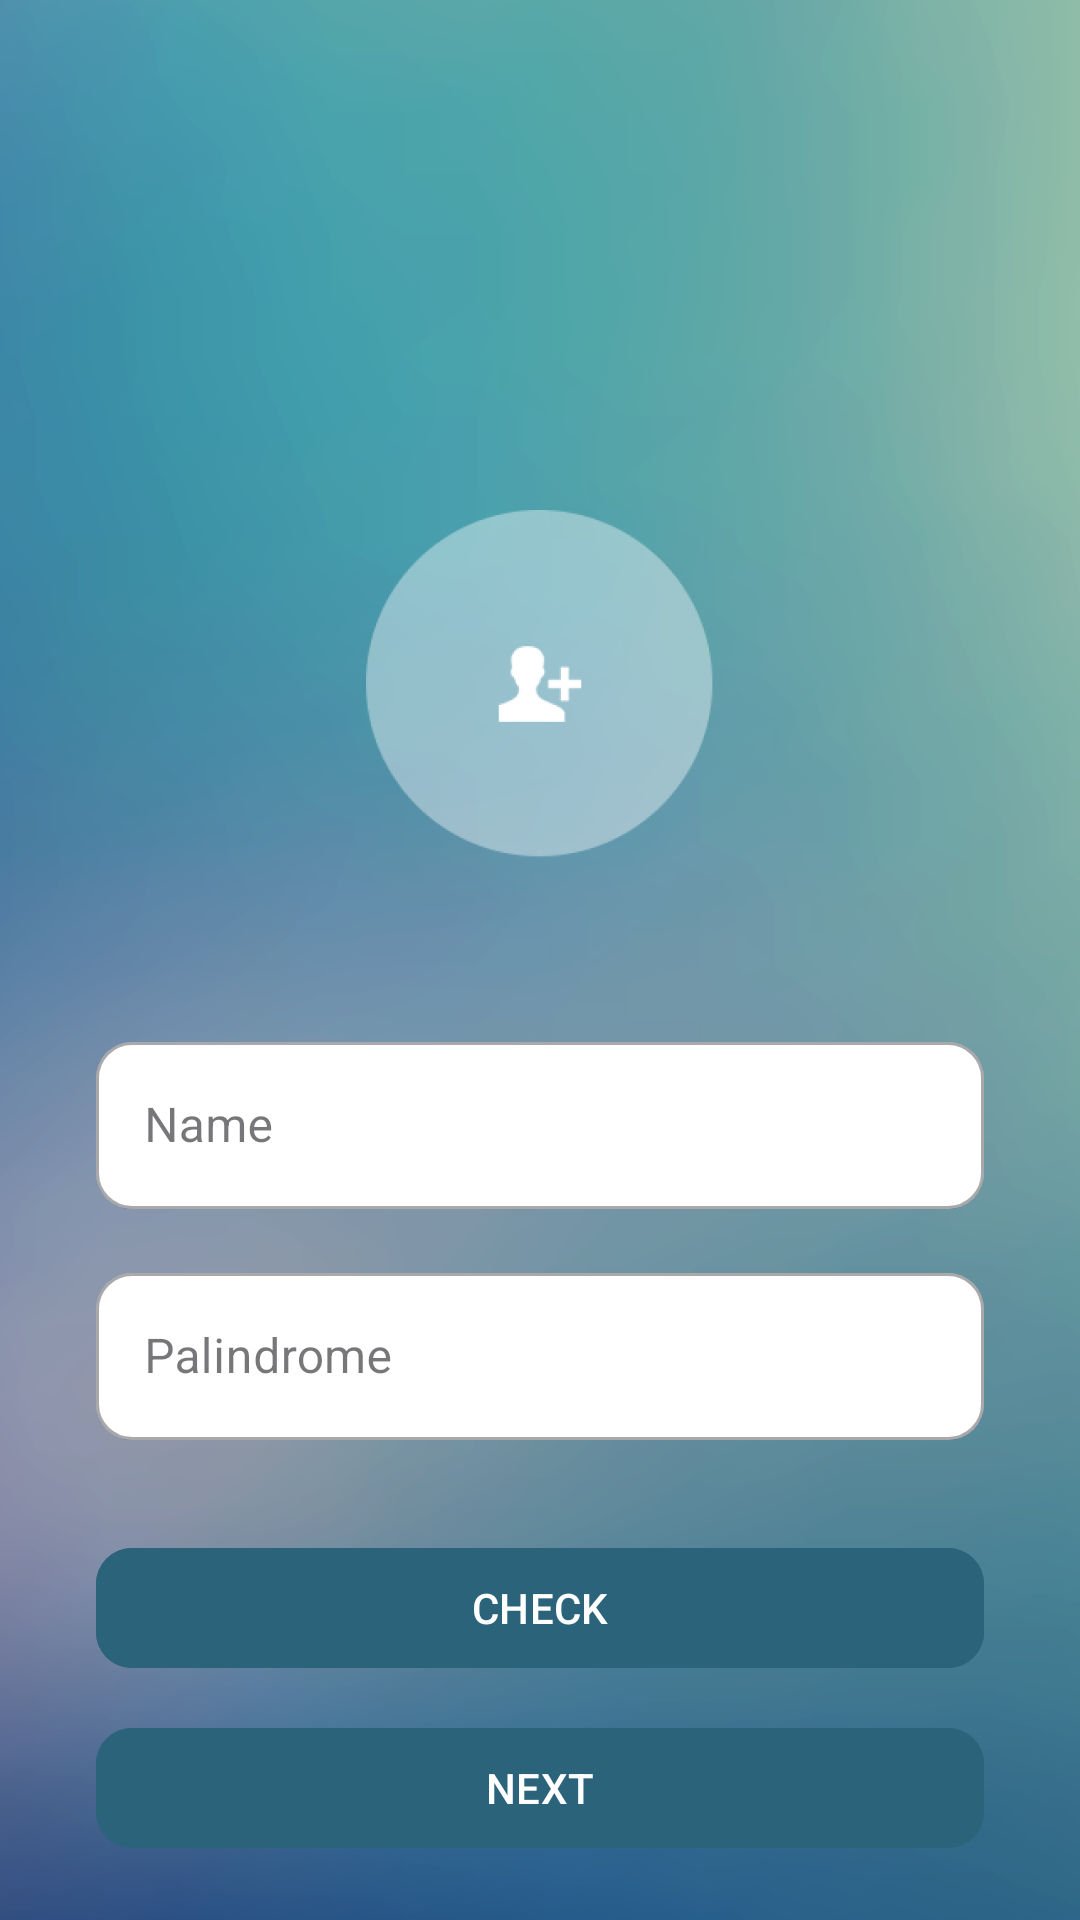

Android layout source for this screen:
<!-- AndroidManifest.xml: application theme Theme.Suitmediamobiledeveloperintern2023 -->
<!-- res/layout/activity_first_screen.xml -->
<?xml version="1.0" encoding="utf-8"?>
<androidx.constraintlayout.widget.ConstraintLayout xmlns:android="http://schemas.android.com/apk/res/android"
    xmlns:app="http://schemas.android.com/apk/res-auto"
    xmlns:tools="http://schemas.android.com/tools"
    android:layout_width="match_parent"
    android:layout_height="match_parent"
    android:background="@drawable/background"
    tools:context=".screen.first.FirstScreenActivity">

    <ImageView
        android:id="@+id/iv_photo"
        android:layout_width="116dp"
        android:layout_height="116dp"
        android:layout_marginTop="170dp"
        android:contentDescription="@string/photo_icon"
        android:src="@drawable/ic_photo"
        app:layout_constraintEnd_toEndOf="parent"
        app:layout_constraintStart_toStartOf="parent"
        app:layout_constraintTop_toTopOf="parent" />

    <com.google.android.material.textfield.TextInputLayout
        android:id="@+id/til_name"
        style="@style/Widget.MaterialComponents.TextInputLayout.OutlinedBox"
        android:layout_width="match_parent"
        android:layout_height="wrap_content"
        android:layout_marginHorizontal="32dp"
        android:layout_marginTop="56dp"
        android:hint="@string/name"
        app:boxBackgroundColor="@color/white"
        app:boxCornerRadiusBottomEnd="12dp"
        app:boxCornerRadiusBottomStart="12dp"
        app:boxCornerRadiusTopEnd="12dp"
        app:boxCornerRadiusTopStart="12dp"
        app:layout_constraintEnd_toEndOf="parent"
        app:layout_constraintStart_toStartOf="parent"
        app:layout_constraintTop_toBottomOf="@id/iv_photo">

        <com.google.android.material.textfield.TextInputEditText
            android:id="@+id/edt_name"
            android:layout_width="match_parent"
            android:layout_height="wrap_content" />

    </com.google.android.material.textfield.TextInputLayout>

    <com.google.android.material.textfield.TextInputLayout
        android:id="@+id/til_palindrome"
        style="@style/Widget.MaterialComponents.TextInputLayout.OutlinedBox"
        android:layout_width="match_parent"
        android:layout_height="wrap_content"
        android:layout_marginHorizontal="32dp"
        android:layout_marginTop="16dp"
        android:hint="@string/palindrome"
        app:boxBackgroundColor="@color/white"
        app:boxCornerRadiusBottomEnd="12dp"
        app:boxCornerRadiusBottomStart="12dp"
        app:boxCornerRadiusTopEnd="12dp"
        app:boxCornerRadiusTopStart="12dp"
        app:layout_constraintEnd_toEndOf="parent"
        app:layout_constraintStart_toStartOf="parent"
        app:layout_constraintTop_toBottomOf="@id/til_name">

        <com.google.android.material.textfield.TextInputEditText
            android:id="@+id/edt_palindrome"
            android:layout_width="match_parent"
            android:layout_height="wrap_content" />

    </com.google.android.material.textfield.TextInputLayout>

    <com.google.android.material.button.MaterialButton
        android:id="@+id/btn_check"
        android:layout_width="0dp"
        android:layout_height="wrap_content"
        android:layout_marginTop="32dp"
        android:backgroundTint="@color/primary"
        android:padding="10dp"
        android:text="@string/check"
        android:textAllCaps="true"
        android:textColor="@color/white"
        app:cornerRadius="12dp"
        app:layout_constraintEnd_toEndOf="@id/til_palindrome"
        app:layout_constraintStart_toStartOf="@id/til_palindrome"
        app:layout_constraintTop_toBottomOf="@id/til_palindrome"
        tools:targetApi="lollipop" />

    <com.google.android.material.button.MaterialButton
        android:id="@+id/btn_next"
        android:layout_width="0dp"
        android:layout_height="wrap_content"
        android:layout_marginTop="12dp"
        android:backgroundTint="@color/primary"
        android:padding="10dp"
        android:text="@string/next"
        android:textAllCaps="true"
        android:textColor="@color/white"
        app:cornerRadius="12dp"
        app:layout_constraintEnd_toEndOf="@id/btn_check"
        app:layout_constraintStart_toStartOf="@id/btn_check"
        app:layout_constraintTop_toBottomOf="@id/btn_check"
        tools:targetApi="lollipop" />
</androidx.constraintlayout.widget.ConstraintLayout>
<!-- resources referenced by this layout -->
<resources>
  <color name="primary">#FF2B637B</color>
  <color name="white">#FFFFFFFF</color>
  <!-- drawable background: png bitmap (drawable, 190120 bytes) -->
  <!-- drawable ic_photo: png bitmap (drawable, 11228 bytes) -->
  <string name="check">Check</string>
  <string name="name">Name</string>
  <string name="next">Next</string>
  <string name="palindrome">Palindrome</string>
  <string name="photo_icon">Photo Icon</string>
  <style name="Theme.Suitmediamobiledeveloperintern2023" parent="Base.Theme.Suitmediamobiledeveloperintern2023" />
  <style name="Base.Theme.Suitmediamobiledeveloperintern2023" parent="Theme.Material3.DayNight.NoActionBar">
          
          <item name="colorPrimary">@color/primary</item>
          <item name="colorPrimaryVariant">@color/primary</item>
          <item name="colorOnPrimary">@color/primary</item>
          
          <item name="colorSecondary">@color/primary</item>
          <item name="colorSecondaryVariant">@color/primary</item>
          <item name="colorOnSecondary">@color/black</item>
          
          <item name="android:statusBarColor" tools:targetApi="l">?attr/colorPrimaryVariant</item>
          
          
          <item name="android:windowLightStatusBar" tools:targetApi="m">true</item>
      </style>
  <color name="black">#FF000000</color>
</resources>
